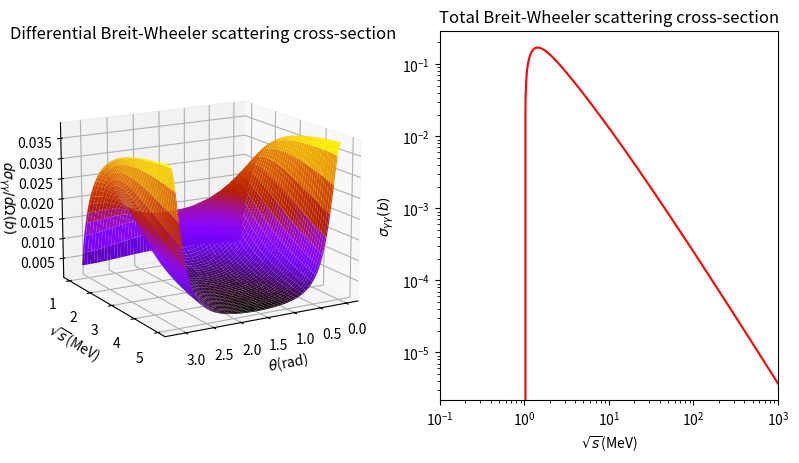

Generate this figure with matplotlib:
"""
Cross section calculation using the 2018 paper

[redacted]
16/07/25
"""

import numpy as np
# constants
e = 1.60e-19
c = 299792458
m = 9.11e-31    # electron mass
re = 2.8179403205e-15 #electron radius (classical)

def dc_BW(root_s, theta):
    """Breit Wheeler differential cross section

    Args:
        s (float): CM energy
        theta (float): Collision and scattering angle
    """
    root_s = root_s * e * 1e6 #Convert out of MeV to SI
    s = root_s**2
    beta =  np.sqrt( 1 - 4 * m * m * c ** 4 / s )

    dc_BW = beta * re * re * m * m * c ** 4 / s  * ( ( 1 + 2 * beta * np.sin(theta) ** 2 
                                      - beta ** 4 -beta ** 4 * np.sin(theta) ** 4 ) /
                                      ( 1- beta * beta * np.cos(theta) ** 2 ) ** 2)
    
    dc_BW *= 1e28 #conversion to barns

    return dc_BW

def c_BW(root_s):
    """Breit Wheeler total cross section

    Args:
        s (float): CM energy
    """
    root_s = root_s * e * 1e6 #Convert out of MeV
    s_list = root_s**2
    if isinstance(s_list, float):
        s_list = [s_list]
    c_BW_list = []
    for s in s_list:
        if  1 - 4 * m * m * c ** 4 / s >= 0:
            beta =  np.sqrt( 1 - 4 * m * m * c ** 4 / s )

            c_BW = np.pi * re * re * ( 1 - beta * beta ) / 2 * (
                ( 3 - beta ** 4 ) * np.log( ( 1 + beta ) / ( 1 - beta ) )
                - 2 * beta * ( 2 - beta * beta )
            )

            c_BW *= 1e28 #conversion to barns
            c_BW_list.append(c_BW)
        
        else:
            c_BW = 0.0 #reaction doesn't happen
            c_BW_list.append(c_BW)

    return np.array(c_BW_list)

if __name__ == '__main__':
    import matplotlib.pyplot as plt
    from matplotlib import cm
    from matplotlib.transforms import Affine2D
    #cross_sec = c_BW(root_s ** 2)

    fig = plt.figure(figsize=plt.figaspect(0.5))

    # differential cross section
    #generate values
    theta = np.linspace(0, np.pi, 100)
    root_s = np.linspace(1, 5, 100)
    theta, root_s = np.meshgrid(theta, root_s) #for array dimensions

    diff_cross_sec = dc_BW(root_s, theta)

    #add axes
    ax1 = fig.add_subplot(1, 2, 1, projection='3d')
    ax1.view_init(elev=15, azim=60, roll=0)
    ax1.set_title('Differential Breit-Wheeler scattering cross-section')
    ax1.set_xlabel('$\\theta$(rad)')
    ax1.set_ylabel('$\\sqrt{s}$(MeV)')
    ax1.set_zlabel('$d\\sigma_{\\gamma\\gamma}/d\\Omega (b)$')
    
    ax1.plot_surface(theta, root_s, diff_cross_sec, cmap = cm.gnuplot) #pylint: disable = no-member

    # total cross section
    #generate values
    root_s = np.logspace(0, 3, 1000)
    cross_sec = c_BW(root_s)

    #add axes
    ax2 = fig.add_subplot(1, 2, 2)
    ax2.set_title('Total Breit-Wheeler scattering cross-section')
    ax2.set_xlabel('$\\sqrt{s}$(MeV)')
    ax2.set_ylabel('$\\sigma_{\\gamma\\gamma}(b)$')
    ax2.loglog(root_s, cross_sec, color='red')
    ax2.set_xlim(1e-1, 1e3)

    plt.show()

    